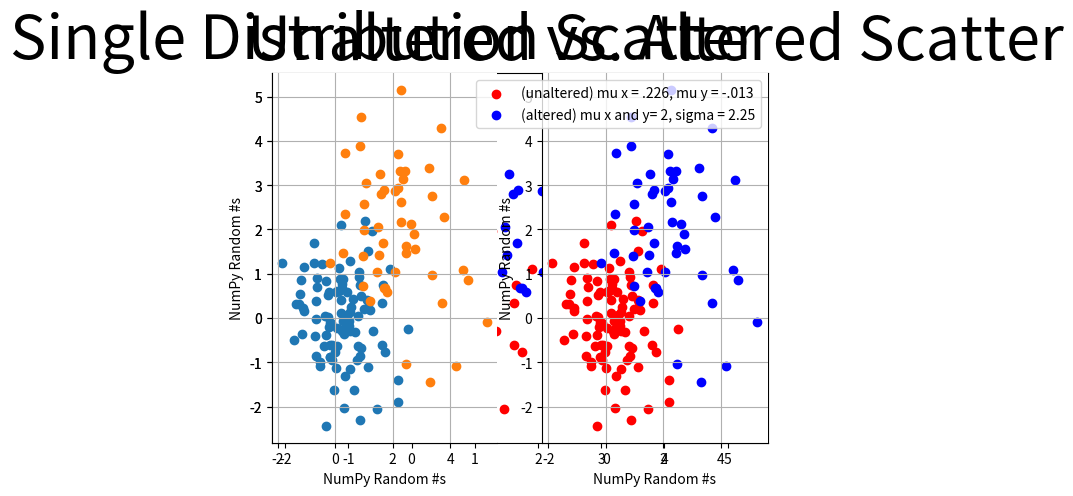

Here is the Python script that generated this plot:
import os
import sys
import matplotlib.pyplot as plt
import numpy as np

np.random.seed(1)

first_set = np.random.randn(100,2)

np.random.seed(1)
second_set = 1.5 * np.random.randn(50,2) + (2, 2)

# can use x,y = zip(*first_set) and x1,y1 = zip(*second_set), 
# but wanted to use zip below

x,y = zip(*first_set)
x1,y1 = zip(*second_set)

fig = plt.figure(facecolor = "w")

default = plt.scatter(x,y, color = "r")
altered = plt.scatter(x1,y1, color = "b")

ax = plt.subplot2grid((1,2),(0, 0))
plt.scatter(x,y)
plt.scatter(x1,y1)
plt.title('Single Distribution Scatter', fontsize = 44)
plt.xlabel('NumPy Random #s')
plt.ylabel('NumPy Random #s')
ax.spines["top"].set_visible(False)
ax.spines["right"].set_visible(False)
ax.get_xaxis().tick_bottom()  
ax.get_yaxis().tick_left()
ax.xaxis.grid(True)
ax.yaxis.grid(True)

ax1 = plt.subplot2grid((1,2),(0, 1))
plt.scatter(x,y, c = 'r')
plt.scatter(x1,y1, c = 'b')
plt.title('Unaltered vs. Altered Scatter', fontsize = 44)
plt.xlabel('NumPy Random #s')
plt.ylabel('NumPy Random #s')
ax1.spines["top"].set_visible(False)
ax1.spines["right"].set_visible(False)
ax1.get_xaxis().tick_bottom()  
ax1.get_yaxis().tick_left()
ax1.xaxis.grid(True)
ax1.yaxis.grid(True)
plt.legend((default, altered),
			('(unaltered) mu x = .226, mu y = -.013', 
			'(altered) mu x and y= 2, sigma = 2.25'),
			loc = 'upper right')

plt.show()
